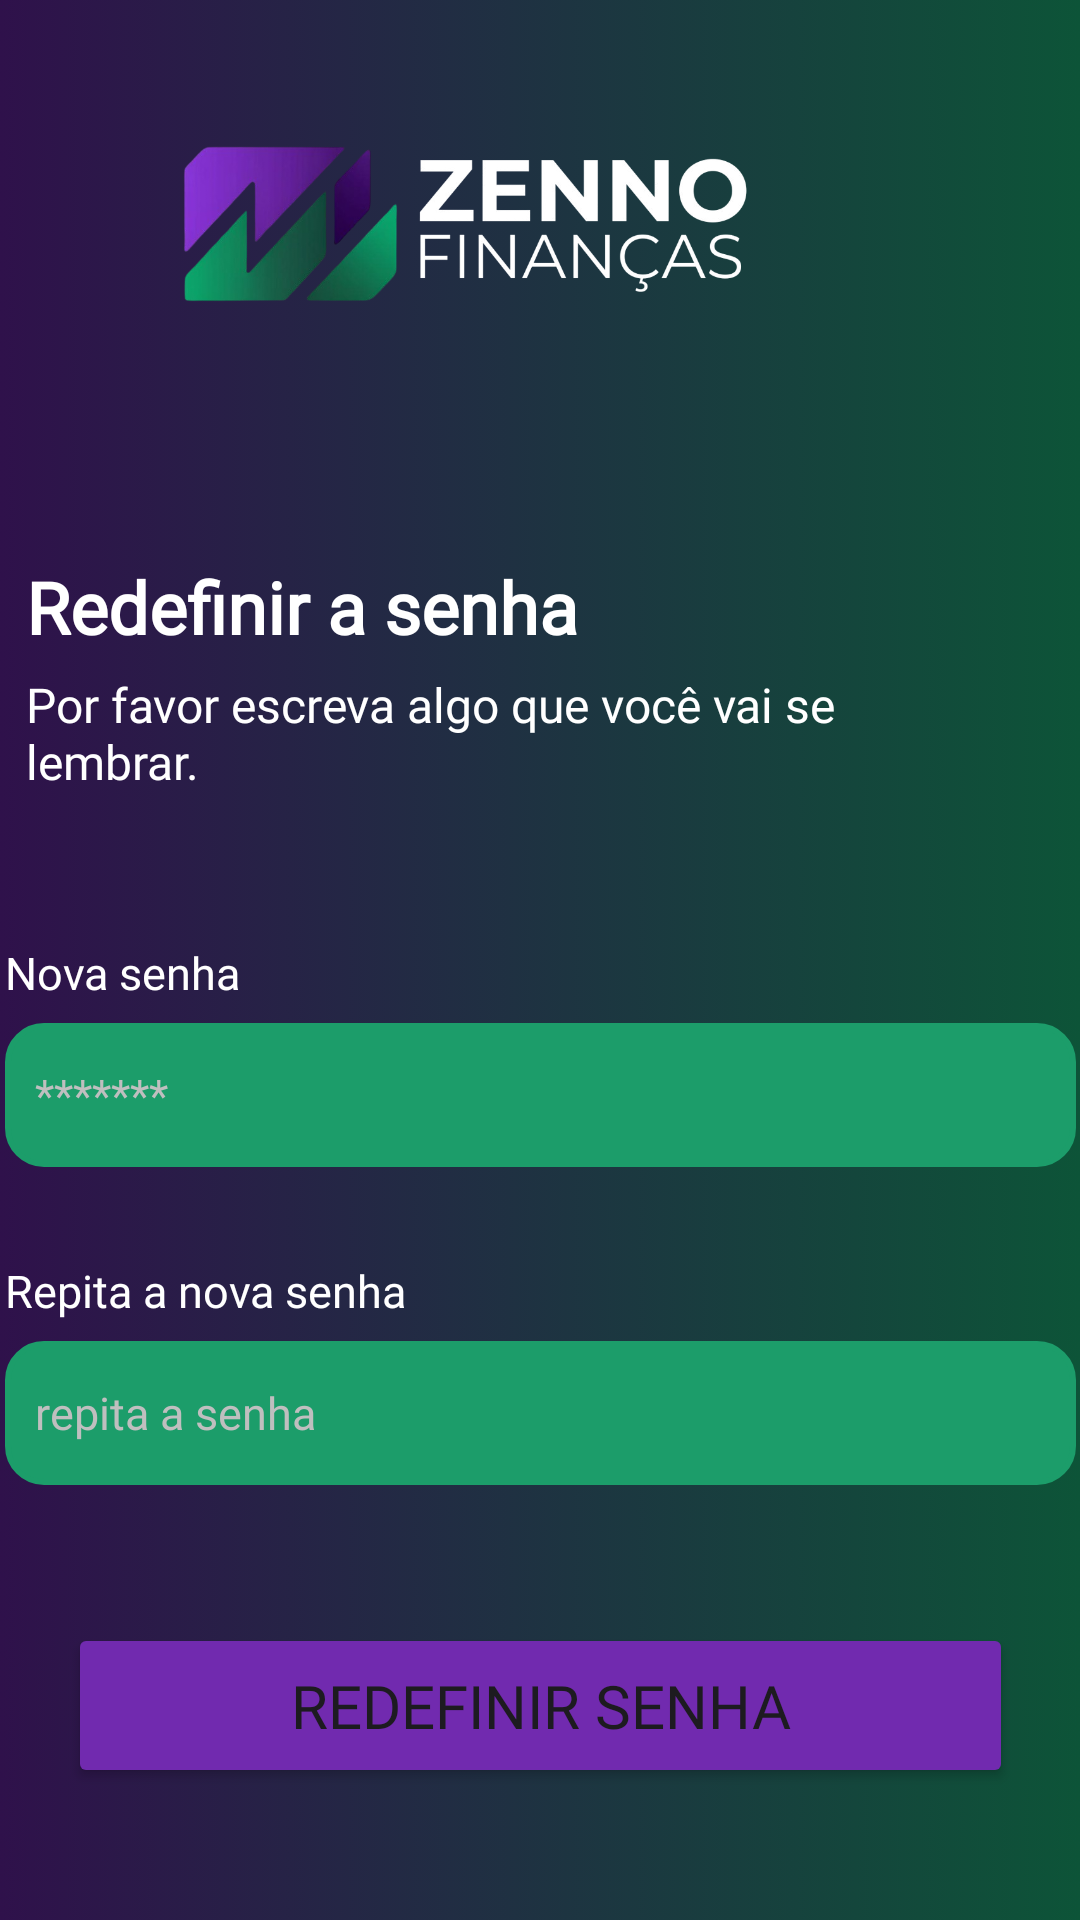

Android layout source for this screen:
<!-- AndroidManifest.xml: application theme Theme.ZennoFinancas -->
<!-- res/layout/activity_tela_redefinir_senha.xml -->
<?xml version="1.0" encoding="utf-8"?>
<androidx.constraintlayout.widget.ConstraintLayout xmlns:android="http://schemas.android.com/apk/res/android"
    xmlns:app="http://schemas.android.com/apk/res-auto"
    xmlns:tools="http://schemas.android.com/tools"
    android:layout_width="match_parent"
    android:layout_height="match_parent"
    android:background="@drawable/fundo_1"
    tools:context=".TelaRedefinirSenha">

    <ImageView
        android:id="@+id/btnVoltarAnalise11"
        android:layout_width="50dp"
        android:layout_height="50dp"
        android:layout_marginStart="32dp"
        android:layout_marginTop="34dp"
        android:layout_marginEnd="347dp"
        android:contentDescription="Voltar"
        android:padding="8dp"
        android:src="@drawable/voltar"
        app:layout_constraintEnd_toEndOf="parent"
        app:layout_constraintStart_toStartOf="parent"
        app:layout_constraintTop_toTopOf="parent" />

    <TextView
        android:id="@+id/subtituloRedSenha"
        android:layout_width="306dp"
        android:layout_height="50dp"
        android:layout_marginStart="34dp"
        android:layout_marginEnd="71dp"
        android:fontFamily="@font/montserrat_medium"
        android:text="@string/subtituloRedefinirSenha"
        android:textAlignment="textStart"
        android:textColor="#FFFFFF"
        android:textSize="16sp"
        app:layout_constraintEnd_toEndOf="parent"
        app:layout_constraintStart_toStartOf="parent"
        app:layout_constraintTop_toBottomOf="@+id/tituloRedSenha" />

    <TextView
        android:id="@+id/tituloRedSenha"
        android:layout_width="278dp"
        android:layout_height="38dp"
        android:layout_marginStart="34dp"
        android:layout_marginTop="81dp"
        android:layout_marginEnd="99dp"
        android:fontFamily="@font/montserrat_medium"
        android:text="@string/tituloRedefinirSenha"
        android:textAlignment="textStart"
        android:textColor="#FFFFFF"
        android:textSize="24sp"
        android:textStyle="bold"
        app:layout_constraintEnd_toEndOf="parent"
        app:layout_constraintStart_toStartOf="parent"
        app:layout_constraintTop_toBottomOf="@+id/imgLogoRedSenha" />

    <EditText
        android:id="@+id/txtRedSenha"
        android:layout_width="357dp"
        android:layout_height="48dp"
        android:layout_marginStart="27dp"
        android:layout_marginEnd="27dp"
        android:background="@drawable/backgroud_verde"
        android:backgroundTint="#1C9D6A"
        android:ems="10"
        android:fontFamily="@font/montserrat_medium"
        android:hint="@string/hintSenhaLogin"
        android:inputType="textPassword"
        android:textAlignment="textStart"
        android:textColor="#FFFFFF"
        android:textColorHint="#BFBFBF"
        android:textSize="15sp"
        app:layout_constraintEnd_toEndOf="parent"
        app:layout_constraintStart_toStartOf="parent"
        app:layout_constraintTop_toBottomOf="@+id/lblRedSenha" />

    <TextView
        android:id="@+id/lblConfRedSenha"
        android:layout_width="283dp"
        android:layout_height="27dp"
        android:layout_marginStart="27dp"
        android:layout_marginTop="31dp"
        android:layout_marginEnd="101dp"
        android:fontFamily="@font/montserrat_medium"
        android:text="@string/lblRepitaNovaSenha"
        android:textAlignment="textStart"
        android:textColor="#FFFFFF"
        android:textSize="15sp"
        app:layout_constraintEnd_toEndOf="parent"
        app:layout_constraintStart_toStartOf="parent"
        app:layout_constraintTop_toBottomOf="@+id/txtRedSenha" />

    <Button
        android:id="@+id/btnRedSenha"
        android:layout_width="315dp"
        android:layout_height="55dp"
        android:layout_marginStart="48dp"
        android:layout_marginTop="46dp"
        android:layout_marginEnd="48dp"
        android:backgroundTint="#712aaf"
        android:fontFamily="@font/montserrat_medium"
        android:text="@string/btnRedefinirSenha"
        android:textSize="20sp"
        app:cornerRadius="12dp"
        app:layout_constraintEnd_toEndOf="parent"
        app:layout_constraintStart_toStartOf="parent"
        app:layout_constraintTop_toBottomOf="@+id/txtConfRedSenha" />

    <TextView
        android:id="@+id/lblRedSenha"
        android:layout_width="283dp"
        android:layout_height="27dp"
        android:layout_marginStart="27dp"
        android:layout_marginTop="40dp"
        android:layout_marginEnd="101dp"
        android:fontFamily="@font/montserrat_medium"
        android:text="@string/lblNovaSenha"
        android:textAlignment="textStart"
        android:textColor="#FFFFFF"
        android:textSize="15sp"
        app:layout_constraintEnd_toEndOf="parent"
        app:layout_constraintStart_toStartOf="parent"
        app:layout_constraintTop_toBottomOf="@+id/subtituloRedSenha" />

    <EditText
        android:id="@+id/txtConfRedSenha"
        android:layout_width="357dp"
        android:layout_height="48dp"
        android:layout_marginStart="27dp"
        android:layout_marginEnd="27dp"
        android:background="@drawable/backgroud_verde"
        android:backgroundTint="#1C9D6A"
        android:ems="10"
        android:fontFamily="@font/montserrat_medium"
        android:hint="@string/hintConfSenhaCriarConta"
        android:inputType="textPassword"
        android:textAlignment="textStart"
        android:textColor="#FFFFFF"
        android:textColorHint="#BFBFBF"
        android:textSize="15sp"
        app:layout_constraintEnd_toEndOf="parent"
        app:layout_constraintStart_toStartOf="parent"
        app:layout_constraintTop_toBottomOf="@+id/lblConfRedSenha" />

    <ImageView
        android:id="@+id/imgLogoRedSenha"
        android:layout_width="191dp"
        android:layout_height="61dp"
        android:layout_marginTop="44dp"
        android:layout_marginEnd="110dp"
        app:layout_constraintEnd_toEndOf="parent"
        app:layout_constraintTop_toTopOf="parent"
        app:srcCompat="@drawable/logo_3" />
</androidx.constraintlayout.widget.ConstraintLayout>
<!-- resources referenced by this layout -->
<resources>
  <!-- drawable backgroud_verde (drawable) -->
  <shape xmlns:android="http://schemas.android.com/apk/res/android"
      android:shape="rectangle">
  
      
      <corners android:radius="12dp"/>
  
      
      <stroke
          android:width="2dp"
          android:color="#1c9d6a"/>
  
      
      <padding
          android:left="10dp"
          android:top="10dp"
          android:right="10dp"
          android:bottom="10dp"/>
  </shape>
  <!-- drawable fundo_1: webp bitmap (drawable, 8214 bytes) -->
  <!-- drawable logo_3: png bitmap (drawable, 126394 bytes) -->
  <!-- drawable voltar: webp bitmap (drawable, 16590 bytes) -->
  <string name="btnRedefinirSenha">Redefinir senha</string>
  
      // Tela Senha alterada
  <string name="hintConfSenhaCriarConta">repita a senha</string>
  <string name="hintSenhaLogin">*******</string>
  <string name="lblNovaSenha">Nova senha</string>
  <string name="lblRepitaNovaSenha">Repita a nova senha</string>
  <string name="subtituloRedefinirSenha">Por favor escreva algo que você vai se lembrar.</string>
  <string name="tituloRedefinirSenha">Redefinir a senha</string>
  <style name="Theme.ZennoFinancas" parent="Base.Theme.ZennoFinancas" />
  <style name="Base.Theme.ZennoFinancas" parent="Theme.Material3.DayNight.NoActionBar">
          <item name="android:scrollbarThumbVertical">@drawable/estilo_barra_rolagem</item>
          <item name="android:scrollbarSize">2dp</item>
          <item name="android:scrollbarFadeDuration">500</item>
      </style>
  <!-- drawable estilo_barra_rolagem (drawable) -->
  <?xml version="1.0" encoding="utf-8"?>
  <shape xmlns:android="http://schemas.android.com/apk/res/android">
      <solid android:color="#FFFFFF" />
  
      <corners android:radius="10dp" />
  
      <size android:width="2dp" />
  </shape>
</resources>
